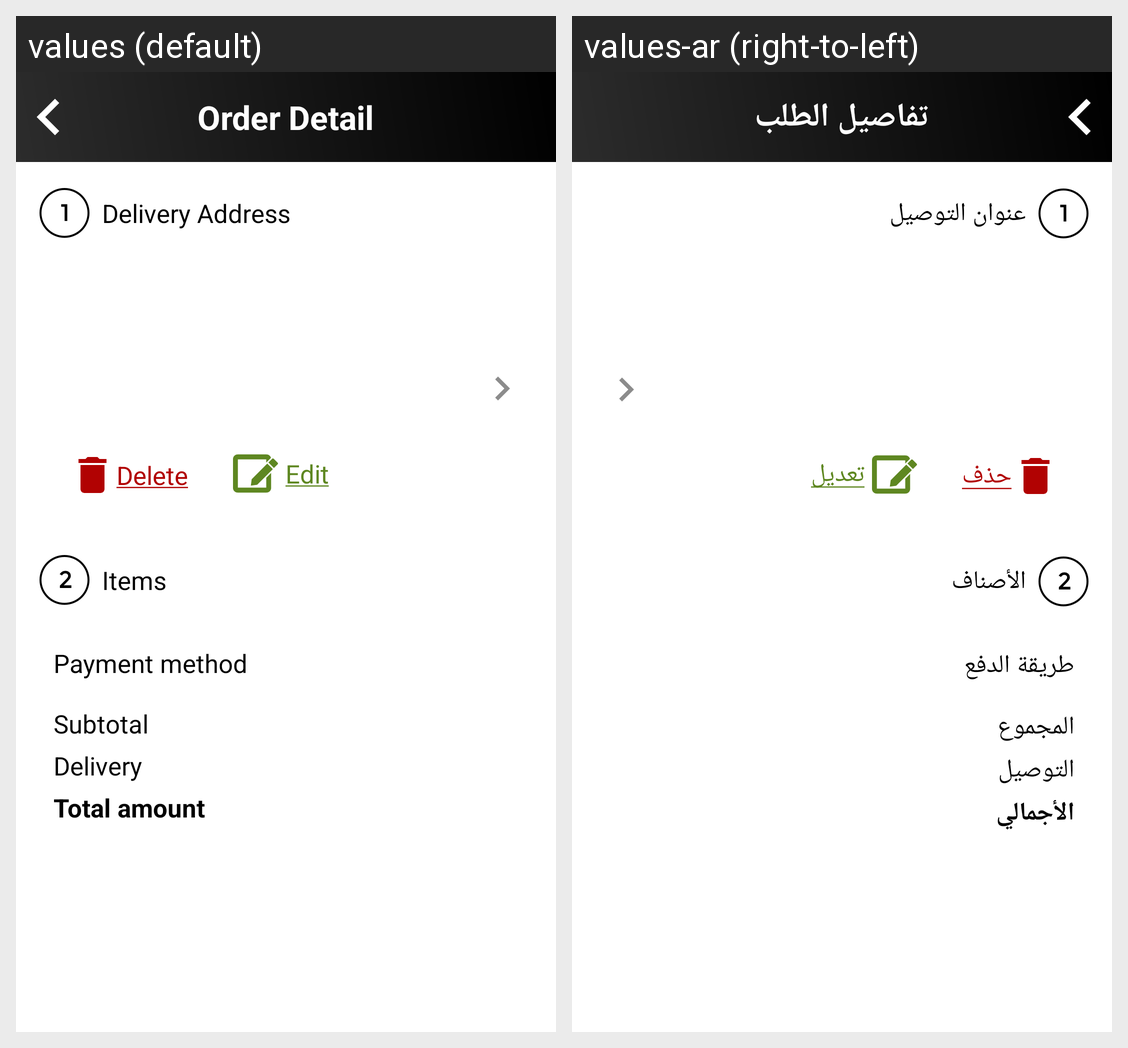

The same Android screen rendered under two of its app's locales, left to right. List the strings drawn on it with the default value and each locale's translation.
Android screen res/layout/fragment_order_detail.xml rendered under 2 locales, left to right: values (default), values-ar (right-to-left). Device: Nexus 5 (rendered at 1080×1920; each locale shown at half size, 540×960, under a caption strip naming it); theme AppTheme.
Strings drawn on this screen, with the default value and each locale's value (text and hints the layout hard-codes, and strings that could not be matched under every locale, appear in the picture but are not listed):

orderDetail
  values: Order Detail
  values-ar: تفاصيل الطلب

deliveryAddress
  values: Delivery Address
  values-ar: عنوان التوصيل

items
  values: Items
  values-ar: الأصناف

paymentMethod
  values: Payment method
  values-ar: طريقة الدفع

subTotal
  values: Subtotal
  values-ar: المجموع

delivery
  values: Delivery
  values-ar: التوصيل

totalAmount
  values: Total amount
  values-ar: الأجمالي

delete
  values: Delete
  values-ar: حذف

edit
  values: Edit
  values-ar: تعديل
